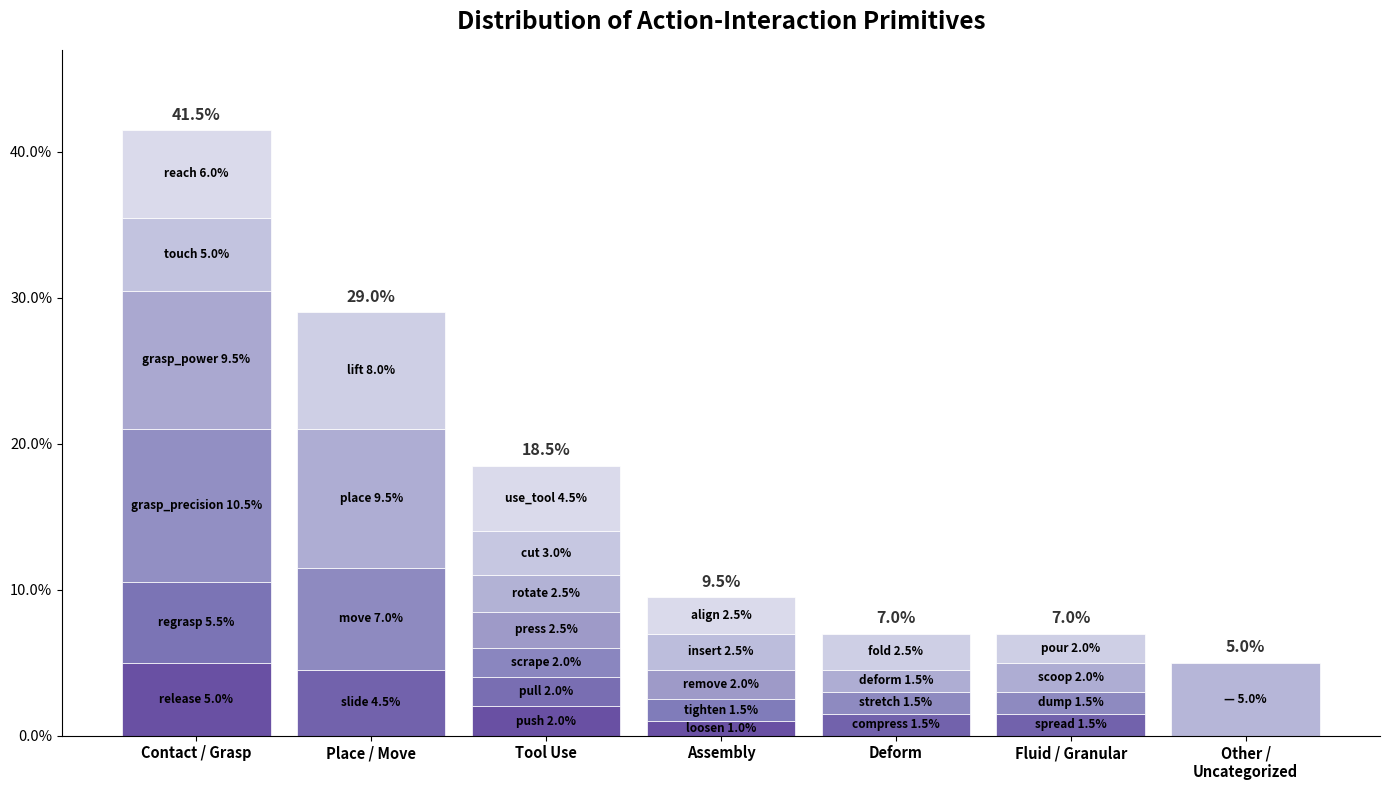

Here is the Python script that generated this plot: (Note: this script raises an exception after producing the figure.)
import matplotlib.pyplot as plt
import matplotlib.ticker as mticker
import numpy as np

# Data organized by category
data = {
    "Contact / Grasp": [
        ("reach", 6.0),
        ("touch", 5.0),
        ("grasp_power", 9.5),
        ("grasp_precision", 10.5),
        ("regrasp", 5.5),
        ("release", 5.0),
    ],
    "Place / Move": [
        ("lift", 8.0),
        ("place", 9.5),
        ("move", 7.0),
        ("slide", 4.5),
    ],
    "Tool Use": [
        ("use_tool", 4.5),
        ("cut", 3.0),
        ("rotate", 2.5),
        ("press", 2.5),
        ("scrape", 2.0),
        ("pull", 2.0),
        ("push", 2.0),
    ],
    "Assembly": [
        ("align", 2.5),
        ("insert", 2.5),
        ("remove", 2.0),
        ("tighten", 1.5),
        ("loosen", 1.0),
    ],
    "Deform": [
        ("fold", 2.5),
        ("deform", 1.5),
        ("stretch", 1.5),
        ("compress", 1.5),
    ],
    "Fluid / Granular": [
        ("pour", 2.0),
        ("scoop", 2.0),
        ("dump", 1.5),
        ("spread", 1.5),
    ],
    "Other /\nUncategorized": [
        ("—", 5.0),
    ],
}

# Color palettes for each category (different shades of blue)
blue_ranges = {
    "Contact / Grasp": (0.25, 0.75),
    "Place / Move": (0.30, 0.70),
    "Tool Use": (0.25, 0.75),
    "Assembly": (0.25, 0.75),
    "Deform": (0.30, 0.70),
    "Fluid / Granular": (0.30, 0.70),
    "Other /\nUncategorized": (0.40, 0.65),
}
color_palettes = {
    cat: plt.cm.Purples(np.linspace(lo, hi, len(data[cat])))
    for cat, (lo, hi) in blue_ranges.items()
}

fig, ax = plt.subplots(figsize=(14, 8))

bar_width = 0.85
x_positions = np.arange(len(data))
cat_names = list(data.keys())

for i, cat in enumerate(cat_names):
    sub_items = data[cat]
    colors = color_palettes[cat]
    bottom = 0.0

    for j, (sub_name, pct) in enumerate(reversed(sub_items)):
        color_idx = len(sub_items) - 1 - j
        bar = ax.bar(
            x_positions[i],
            pct,
            bar_width,
            bottom=bottom,
            color=colors[color_idx],
            edgecolor="white",
            linewidth=0.5,
        )

        # Add label inside the bar segment
        mid_y = bottom + pct / 2
        label = f"{sub_name} {pct}%"
        ax.text(
            x_positions[i],
            mid_y,
            label,
            ha="center",
            va="center",
            fontsize=8.5,
            fontweight="bold",
            color="black",
            clip_on=True,
        )

        bottom += pct

    # Add total percentage on top of each bar
    total = sum(p for _, p in sub_items)
    ax.text(
        x_positions[i],
        bottom + 0.5,
        f"{total:.1f}%",
        ha="center",
        va="bottom",
        fontsize=11.5,
        fontweight="bold",
        color="#333333",
    )

ax.set_xticks(x_positions)
ax.set_xticklabels(cat_names, fontsize=10.5, fontweight="bold")
ax.set_ylabel("")
ax.set_title(
    "Distribution of Action-Interaction Primitives",
    fontsize=17.5,
    fontweight="bold",
    pad=15,
)
ax.tick_params(axis="y", labelsize=10.5)
ax.yaxis.set_major_formatter(mticker.PercentFormatter())
ax.set_ylim(0, 47)
ax.spines["top"].set_visible(False)
ax.spines["right"].set_visible(False)

plt.tight_layout()
plt.savefig(
    "/home/user/mahek-samples/action_primitives_histogram.png",
    dpi=150,
    bbox_inches="tight",
)
print("Saved to action_primitives_histogram.png")
